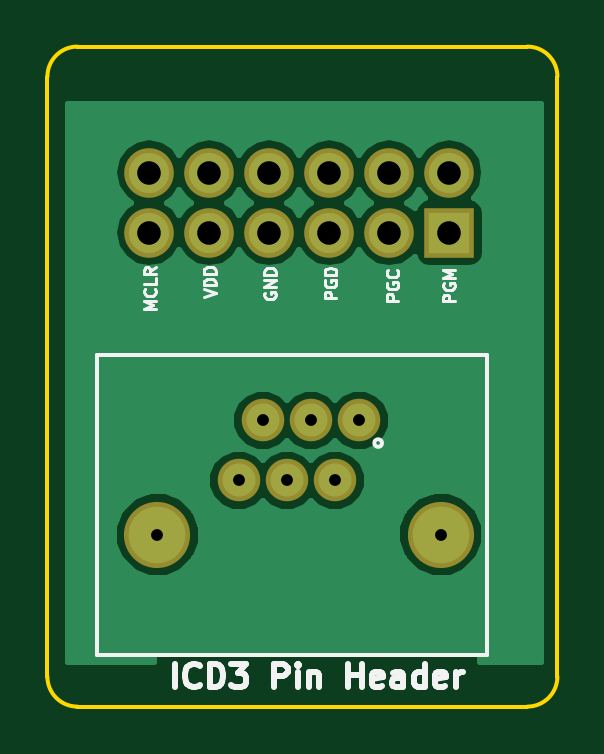
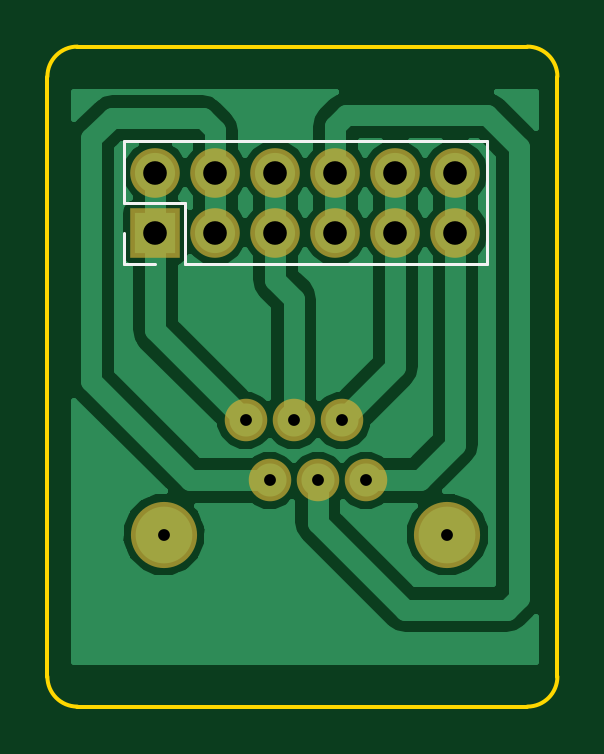
Circuit board: 8 layer files. Board 21.6 x 27.9 mm.
- bottom_copper: RJ12(PCB-maker)-B.Cu.gbl (20067 bytes)
- bottom_mask: RJ12(PCB-maker)-B.Mask.gbs (1018 bytes)
- bottom_silk: RJ12(PCB-maker)-B.SilkS.gbo (814 bytes)
- outline: RJ12(PCB-maker)-Edge.Cuts.gko (892 bytes)
- top_copper: RJ12(PCB-maker)-F.Cu.gtl (18304 bytes)
- top_mask: RJ12(PCB-maker)-F.Mask.gts (1018 bytes)
- top_silk: RJ12(PCB-maker)-F.SilkS.gto (9517 bytes)
- drill: RJ12(PCB-maker).drl (492 bytes)

=== bottom_copper: RJ12(PCB-maker)-B.Cu.gbl (20067 bytes, source omitted) ===
=== bottom_mask: RJ12(PCB-maker)-B.Mask.gbs ===
%TF.GenerationSoftware,KiCad,Pcbnew,4.0.7*%
%TF.CreationDate,2017-10-04T14:57:39+08:00*%
%TF.ProjectId,RJ12(PCB-maker),524A3132285043422D6D616B6572292E,rev?*%
%TF.FileFunction,Soldermask,Bot*%
%FSLAX46Y46*%
G04 Gerber Fmt 4.6, Leading zero omitted, Abs format (unit mm)*
G04 Created by KiCad (PCBNEW 4.0.7) date 10/04/17 14:57:39*
%MOMM*%
%LPD*%
G01*
G04 APERTURE LIST*
%ADD10C,0.100000*%
%ADD11C,2.800000*%
%ADD12C,1.800000*%
%ADD13R,2.100000X2.100000*%
%ADD14O,2.100000X2.100000*%
G04 APERTURE END LIST*
D10*
D11*
X-6207400Y-20659120D03*
X-18207400Y-20659120D03*
D12*
X-9657400Y-15819120D03*
X-11697400Y-15819120D03*
X-13737400Y-15819120D03*
X-10677400Y-18359120D03*
X-12717400Y-18359120D03*
X-14757400Y-18359120D03*
D13*
X-5842000Y-7874000D03*
D14*
X-5842000Y-5334000D03*
X-8382000Y-7874000D03*
X-8382000Y-5334000D03*
X-10922000Y-7874000D03*
X-10922000Y-5334000D03*
X-13462000Y-7874000D03*
X-13462000Y-5334000D03*
X-16002000Y-7874000D03*
X-16002000Y-5334000D03*
X-18542000Y-7874000D03*
X-18542000Y-5334000D03*
M02*

=== bottom_silk: RJ12(PCB-maker)-B.SilkS.gbo ===
%TF.GenerationSoftware,KiCad,Pcbnew,4.0.7*%
%TF.CreationDate,2017-10-04T14:57:39+08:00*%
%TF.ProjectId,RJ12(PCB-maker),524A3132285043422D6D616B6572292E,rev?*%
%TF.FileFunction,Legend,Bot*%
%FSLAX46Y46*%
G04 Gerber Fmt 4.6, Leading zero omitted, Abs format (unit mm)*
G04 Created by KiCad (PCBNEW 4.0.7) date 10/04/17 14:57:39*
%MOMM*%
%LPD*%
G01*
G04 APERTURE LIST*
%ADD10C,0.100000*%
%ADD11C,0.120000*%
G04 APERTURE END LIST*
D10*
D11*
X-19872000Y-9204000D02*
X-19872000Y-4004000D01*
X-7112000Y-9204000D02*
X-19872000Y-9204000D01*
X-4512000Y-4004000D02*
X-19872000Y-4004000D01*
X-7112000Y-9204000D02*
X-7112000Y-6604000D01*
X-7112000Y-6604000D02*
X-4512000Y-6604000D01*
X-4512000Y-6604000D02*
X-4512000Y-4004000D01*
X-5842000Y-9204000D02*
X-4512000Y-9204000D01*
X-4512000Y-9204000D02*
X-4512000Y-7874000D01*
M02*

=== outline: RJ12(PCB-maker)-Edge.Cuts.gko ===
%TF.GenerationSoftware,KiCad,Pcbnew,4.0.7*%
%TF.CreationDate,2017-10-04T14:57:39+08:00*%
%TF.ProjectId,RJ12(PCB-maker),524A3132285043422D6D616B6572292E,rev?*%
%TF.FileFunction,Profile,NP*%
%FSLAX46Y46*%
G04 Gerber Fmt 4.6, Leading zero omitted, Abs format (unit mm)*
G04 Created by KiCad (PCBNEW 4.0.7) date 10/04/17 14:57:39*
%MOMM*%
%LPD*%
G01*
G04 APERTURE LIST*
%ADD10C,0.100000*%
%ADD11C,0.150000*%
G04 APERTURE END LIST*
D10*
D11*
X-21590000Y-27940000D02*
X-2540000Y-27940000D01*
X-22860000Y-1270000D02*
X-22860000Y-26670000D01*
X-2540000Y0D02*
X-21590000Y0D01*
X-1270000Y-26670000D02*
X-1270000Y-1270000D01*
X-2540000Y-27940000D02*
G75*
G03X-1270000Y-26670000I0J1270000D01*
G01*
X-22860000Y-26670000D02*
G75*
G03X-21590000Y-27940000I1270000J0D01*
G01*
X-1270000Y-1270000D02*
G75*
G03X-2540000Y0I-1270000J0D01*
G01*
X-21590000Y0D02*
G75*
G03X-22860000Y-1270000I0J-1270000D01*
G01*
M02*

=== top_copper: RJ12(PCB-maker)-F.Cu.gtl (18304 bytes, source omitted) ===
=== top_mask: RJ12(PCB-maker)-F.Mask.gts ===
%TF.GenerationSoftware,KiCad,Pcbnew,4.0.7*%
%TF.CreationDate,2017-10-04T14:57:39+08:00*%
%TF.ProjectId,RJ12(PCB-maker),524A3132285043422D6D616B6572292E,rev?*%
%TF.FileFunction,Soldermask,Top*%
%FSLAX46Y46*%
G04 Gerber Fmt 4.6, Leading zero omitted, Abs format (unit mm)*
G04 Created by KiCad (PCBNEW 4.0.7) date 10/04/17 14:57:39*
%MOMM*%
%LPD*%
G01*
G04 APERTURE LIST*
%ADD10C,0.100000*%
%ADD11C,2.800000*%
%ADD12C,1.800000*%
%ADD13R,2.100000X2.100000*%
%ADD14O,2.100000X2.100000*%
G04 APERTURE END LIST*
D10*
D11*
X-6207400Y-20659120D03*
X-18207400Y-20659120D03*
D12*
X-9657400Y-15819120D03*
X-11697400Y-15819120D03*
X-13737400Y-15819120D03*
X-10677400Y-18359120D03*
X-12717400Y-18359120D03*
X-14757400Y-18359120D03*
D13*
X-5842000Y-7874000D03*
D14*
X-5842000Y-5334000D03*
X-8382000Y-7874000D03*
X-8382000Y-5334000D03*
X-10922000Y-7874000D03*
X-10922000Y-5334000D03*
X-13462000Y-7874000D03*
X-13462000Y-5334000D03*
X-16002000Y-7874000D03*
X-16002000Y-5334000D03*
X-18542000Y-7874000D03*
X-18542000Y-5334000D03*
M02*

=== top_silk: RJ12(PCB-maker)-F.SilkS.gto (9517 bytes, source omitted) ===
=== drill: RJ12(PCB-maker).drl ===
M48
;DRILL file {KiCad 4.0.7} date 10/04/17 14:57:48
;FORMAT={-:-/ absolute / metric / decimal}
FMAT,2
METRIC,TZ
T1C0.500
T2C1.000
T3C0.500
%
G90
G05
M71
T1
X-14.757Y-18.359
X-13.737Y-15.819
X-12.717Y-18.359
X-11.697Y-15.819
X-10.677Y-18.359
X-9.657Y-15.819
T2
X-18.542Y-5.334
X-18.542Y-7.874
X-16.002Y-5.334
X-16.002Y-7.874
X-13.462Y-5.334
X-13.462Y-7.874
X-10.922Y-5.334
X-10.922Y-7.874
X-8.382Y-5.334
X-8.382Y-7.874
X-5.842Y-5.334
X-5.842Y-7.874
T3
X-18.207Y-20.659
X-6.207Y-20.659
T0
M30

